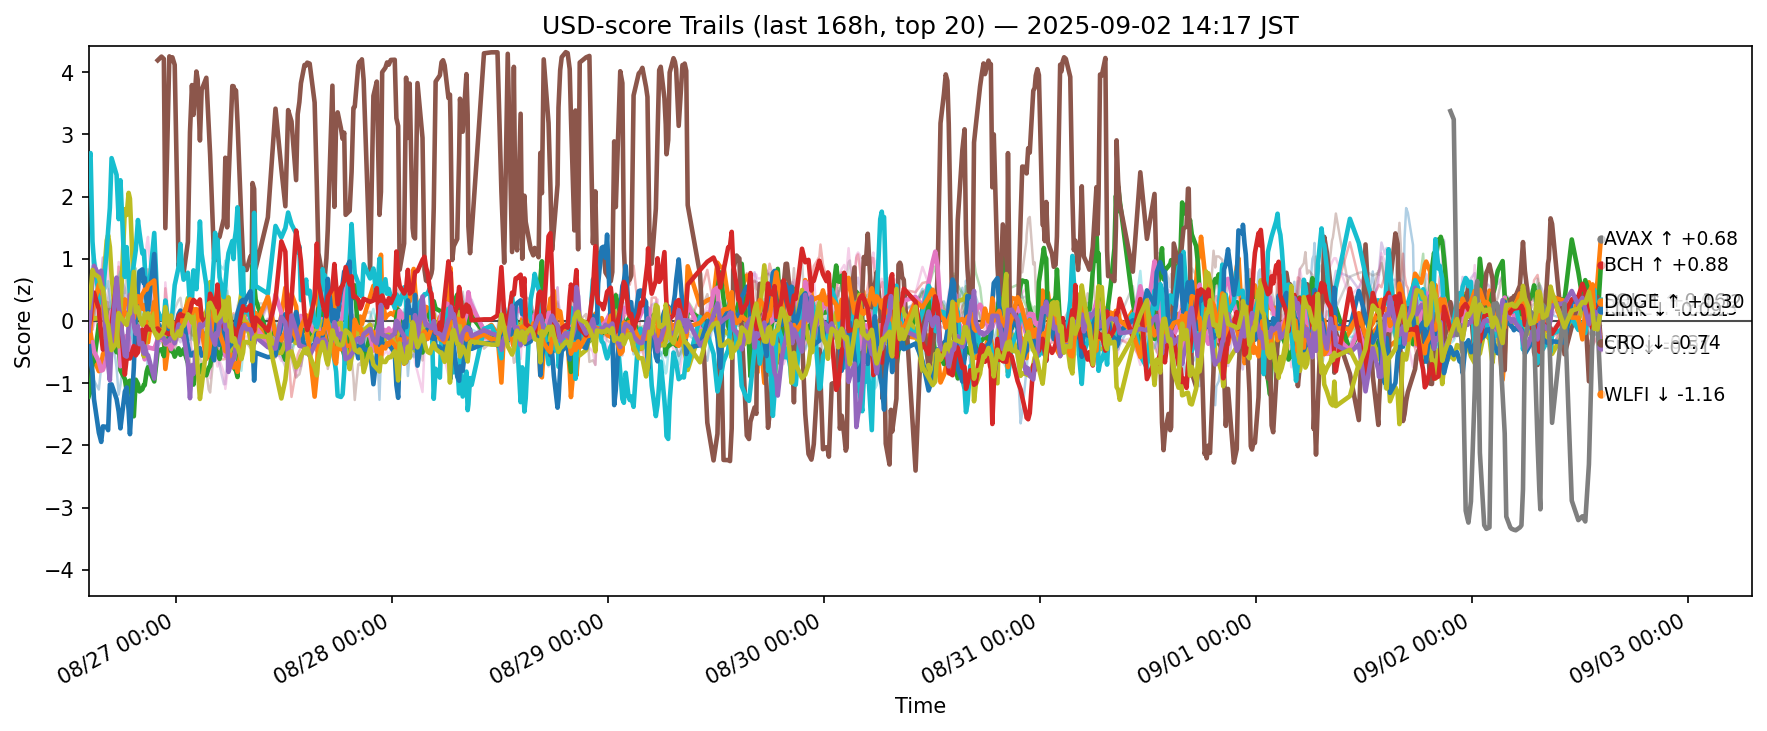

Values plotted in this chart, from the file beside it:
ts, side, symbol, score
2025-08-26 05:17:51.465534+00:00, usd, ADA, -0.2815
2025-08-26 05:17:51.465534+00:00, usd, AVAX, 0.04012
2025-08-26 05:17:51.465534+00:00, usd, BCH, -1.215
2025-08-26 05:17:51.465534+00:00, usd, BNB, 0.08803
2025-08-26 05:17:51.465534+00:00, usd, BTC, 0.2615
2025-08-26 05:17:51.465534+00:00, usd, DOGE, -0.3322
2025-08-26 05:17:51.465534+00:00, usd, DOT, -0.2667
2025-08-26 05:17:51.465534+00:00, usd, ETH, 0.2768
2025-08-26 05:17:51.465534+00:00, usd, HBAR, 0.3032
2025-08-26 05:17:51.465534+00:00, usd, HYPE, 2.558
2025-08-26 05:17:51.465534+00:00, usd, LINK, -0.3431
2025-08-26 05:17:51.465534+00:00, usd, LTC, -0.33
2025-08-26 05:17:51.465534+00:00, usd, SHIB, -0.045
2025-08-26 05:17:51.465534+00:00, usd, SOL, -0.06293
2025-08-26 05:17:51.465534+00:00, usd, SUI, -0.1554
2025-08-26 05:17:51.465534+00:00, usd, TON, -0.1744
2025-08-26 05:17:51.465534+00:00, usd, TRX, 0.1083
2025-08-26 05:17:51.465534+00:00, usd, UNI, -1.133
2025-08-26 05:17:51.465534+00:00, usd, XLM, 0.2143
2025-08-26 05:17:51.465534+00:00, usd, XRP, 0.432
2025-08-26 05:30:17.377983+00:00, usd, ADA, -0.757
2025-08-26 05:30:17.377983+00:00, usd, AVAX, -0.185
2025-08-26 05:30:17.377983+00:00, usd, BCH, -1.119
2025-08-26 05:30:17.377983+00:00, usd, BNB, -0.0622
2025-08-26 05:30:17.377983+00:00, usd, BTC, 0.2725
2025-08-26 05:30:17.377983+00:00, usd, DOGE, -0.3762
2025-08-26 05:30:17.377983+00:00, usd, DOT, -0.2678
2025-08-26 05:30:17.377983+00:00, usd, ETH, 0.04994
2025-08-26 05:30:17.377983+00:00, usd, HBAR, 0.1918
2025-08-26 05:30:17.377983+00:00, usd, HYPE, 2.699
2025-08-26 05:30:17.377983+00:00, usd, LINK, -0.6415
2025-08-26 05:30:17.377983+00:00, usd, LTC, -0.09845
2025-08-26 05:30:17.377983+00:00, usd, SHIB, 0.09003
2025-08-26 05:30:17.377983+00:00, usd, SOL, 0.02097
2025-08-26 05:30:17.377983+00:00, usd, SUI, 0.1887
2025-08-26 05:30:17.377983+00:00, usd, TON, -0.03639
2025-08-26 05:30:17.377983+00:00, usd, TRX, 0.1209
2025-08-26 05:30:17.377983+00:00, usd, UNI, -1.103
2025-08-26 05:30:17.377983+00:00, usd, XLM, 0.404
2025-08-26 05:30:17.377983+00:00, usd, XRP, 0.5518
2025-08-26 05:43:19.119155+00:00, usd, ADA, -1.168
2025-08-26 05:43:19.119155+00:00, usd, AVAX, -0.4028
2025-08-26 05:43:19.119155+00:00, usd, BCH, -0.6651
2025-08-26 05:43:19.119155+00:00, usd, BNB, -0.1407
2025-08-26 05:43:19.119155+00:00, usd, BTC, 0.5104
2025-08-26 05:43:19.119155+00:00, usd, DOGE, -0.3403
2025-08-26 05:43:19.119155+00:00, usd, DOT, -0.4945
2025-08-26 05:43:19.119155+00:00, usd, ETH, 0.131
2025-08-26 05:43:19.119155+00:00, usd, HBAR, 0.0654
2025-08-26 05:43:19.119155+00:00, usd, HYPE, 1.277
2025-08-26 05:43:19.119155+00:00, usd, LINK, -0.8228
2025-08-26 05:43:19.119155+00:00, usd, LTC, 0.2007
2025-08-26 05:43:19.119155+00:00, usd, SHIB, 0.2967
2025-08-26 05:43:19.119155+00:00, usd, SOL, 0.4194
2025-08-26 05:43:19.119155+00:00, usd, SUI, 0.6678
2025-08-26 05:43:19.119155+00:00, usd, TON, 0.07643
2025-08-26 05:43:19.119155+00:00, usd, TRX, -0.1398
2025-08-26 05:43:19.119155+00:00, usd, UNI, -1.309
2025-08-26 05:43:19.119155+00:00, usd, XLM, 0.8192
2025-08-26 05:43:19.119155+00:00, usd, XRP, 0.9627
... 12,280 more rows
